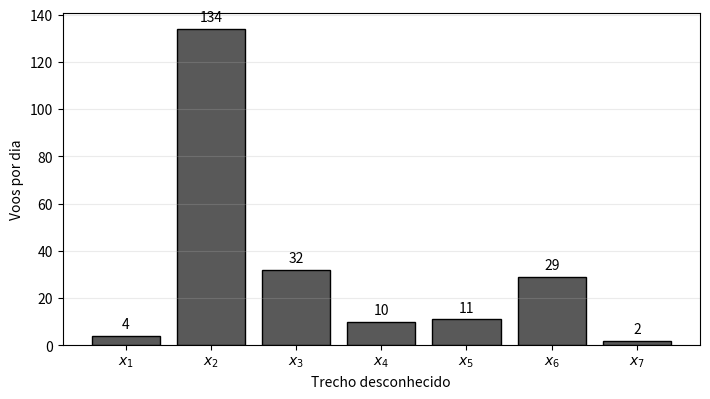

This figure's Python source:
"""Resolve o sistema de conservação de voos por Gauss com pivotamento."""

from __future__ import annotations

from dataclasses import dataclass
from pathlib import Path

import matplotlib
matplotlib.use("Agg")
import matplotlib.pyplot as plt
import numpy as np


@dataclass(frozen=True)
class EliminationStep:
    """Registra uma etapa da eliminação de Gauss.

    Args:
        column: Coluna do pivô, em indexação humana.
        pivot_row: Linha escolhida como pivô, em indexação humana.
        swapped: Indica se ocorreu permuta de linhas.
        multipliers: Multiplicadores empregados abaixo do pivô.
        augmented: Matriz aumentada ao término da etapa.
    """

    column: int
    pivot_row: int
    swapped: bool
    multipliers: tuple[float, ...]
    augmented: np.ndarray


def gaussian_elimination_pivoting(matrix: np.ndarray, vector: np.ndarray) -> tuple[np.ndarray, list[EliminationStep]]:
    """Resolve Ax=b por eliminação de Gauss com pivotamento parcial.

    Args:
        matrix: Matriz quadrada dos coeficientes.
        vector: Vetor do lado direito.

    Returns:
        Vetor solução e histórico das etapas de eliminação.

    Raises:
        ValueError: Se for encontrado pivô nulo.
    """

    order = matrix.shape[0]
    augmented = np.column_stack((matrix.astype(float).copy(), vector.astype(float).copy()))
    steps: list[EliminationStep] = []
    for column in range(order - 1):
        pivot_index = column + int(np.argmax(np.abs(augmented[column:, column])))
        if np.isclose(augmented[pivot_index, column], 0.0):
            raise ValueError("O sistema não admite pivô não nulo nesta coluna.")
        swapped = pivot_index != column
        if swapped:
            augmented[[column, pivot_index]] = augmented[[pivot_index, column]]
        multipliers: list[float] = []
        for row in range(column + 1, order):
            multiplier = augmented[row, column] / augmented[column, column]
            multipliers.append(float(multiplier))
            augmented[row, column:] -= multiplier * augmented[column, column:]
        steps.append(EliminationStep(column + 1, pivot_index + 1, swapped, tuple(multipliers), augmented.copy()))
    if np.isclose(augmented[-1, -2], 0.0):
        raise ValueError("O sistema não admite pivô não nulo na última linha.")
    solution = np.zeros(order)
    for row in range(order - 1, -1, -1):
        solution[row] = (augmented[row, -1] - augmented[row, row + 1:order] @ solution[row + 1:order]) / augmented[row, row]
    return solution, steps


def system() -> tuple[np.ndarray, np.ndarray]:
    """Monta a matriz e o vetor do sistema apresentado no enunciado.

    Returns:
        Matriz A e vetor b da forma Ax=b.
    """

    matrix = np.array([
        [-1.0, 0.0, 0.0, 0.0, 0.0, 0.0, 2.0],
        [1.0, -1.0, 0.0, 0.0, 0.0, 0.0, 0.0],
        [0.0, 1.0, -1.0, 0.0, 0.0, 0.0, 0.0],
        [0.0, 0.0, 1.0, -1.0, 0.0, 0.0, 0.0],
        [0.0, 0.0, 0.0, 1.0, -1.0, 0.0, 0.0],
        [0.0, 0.0, 0.0, 0.0, 0.0, 1.0, 0.0],
        [0.0, 0.0, 0.0, 0.0, 1.0, 1.0, -1.0],
    ])
    vector = np.array([0.0, -130.0, 102.0, 22.0, -1.0, 29.0, 38.0])
    return matrix, vector


def save_bar_chart(solution: np.ndarray, output_dir: Path) -> None:
    """Gera o gráfico de barras dos fluxos de voo desconhecidos.

    Args:
        solution: Vetor solução do sistema de voos.
        output_dir: Diretório de destino da figura.
    """

    figure, axis = plt.subplots(figsize=(7.2, 4.1))
    bars = axis.bar([f"$x_{index}$" for index in range(1, 8)], solution, color="0.35", edgecolor="black")
    axis.set_xlabel("Trecho desconhecido")
    axis.set_ylabel("Voos por dia")
    axis.grid(axis="y", alpha=0.25)
    for bar, value in zip(bars, solution):
        axis.text(bar.get_x() + bar.get_width() / 2.0, bar.get_height() + 2.0, f"{value:.0f}", ha="center", va="bottom")
    figure.tight_layout()
    figure.savefig(output_dir / "q2_voos_por_dia.png", dpi=220)
    plt.close(figure)


def format_matrix(matrix: np.ndarray) -> str:
    """Formata uma matriz para transcrição direta no relatório.

    Args:
        matrix: Matriz numérica a ser exibida.

    Returns:
        Linhas da matriz formatadas com seis casas decimais.
    """

    return "\n".join(" ".join(f"{value:12.6f}" for value in row) for row in matrix)


def main() -> None:
    """Executa o método, imprime a validação e salva a figura da questão."""

    output_dir = Path("figures")
    output_dir.mkdir(exist_ok=True)
    matrix, vector = system()
    solution, steps = gaussian_elimination_pivoting(matrix, vector)
    residual = matrix @ solution - vector
    save_bar_chart(solution, output_dir)
    print("Solução:", np.array2string(solution, precision=12))
    print("Residual:", np.array2string(residual, precision=12))
    print(f"Norma 2 do residual: {np.linalg.norm(residual):.12e}")
    print(f"Número de condição 2 de A: {np.linalg.cond(matrix):.12f}")
    for step in steps[:3]:
        print(f"\nEtapa {step.column}: linha de pivô {step.pivot_row}, troca={step.swapped}, multiplicadores={step.multipliers}")
        print(format_matrix(step.augmented))


if __name__ == "__main__":
    main()
